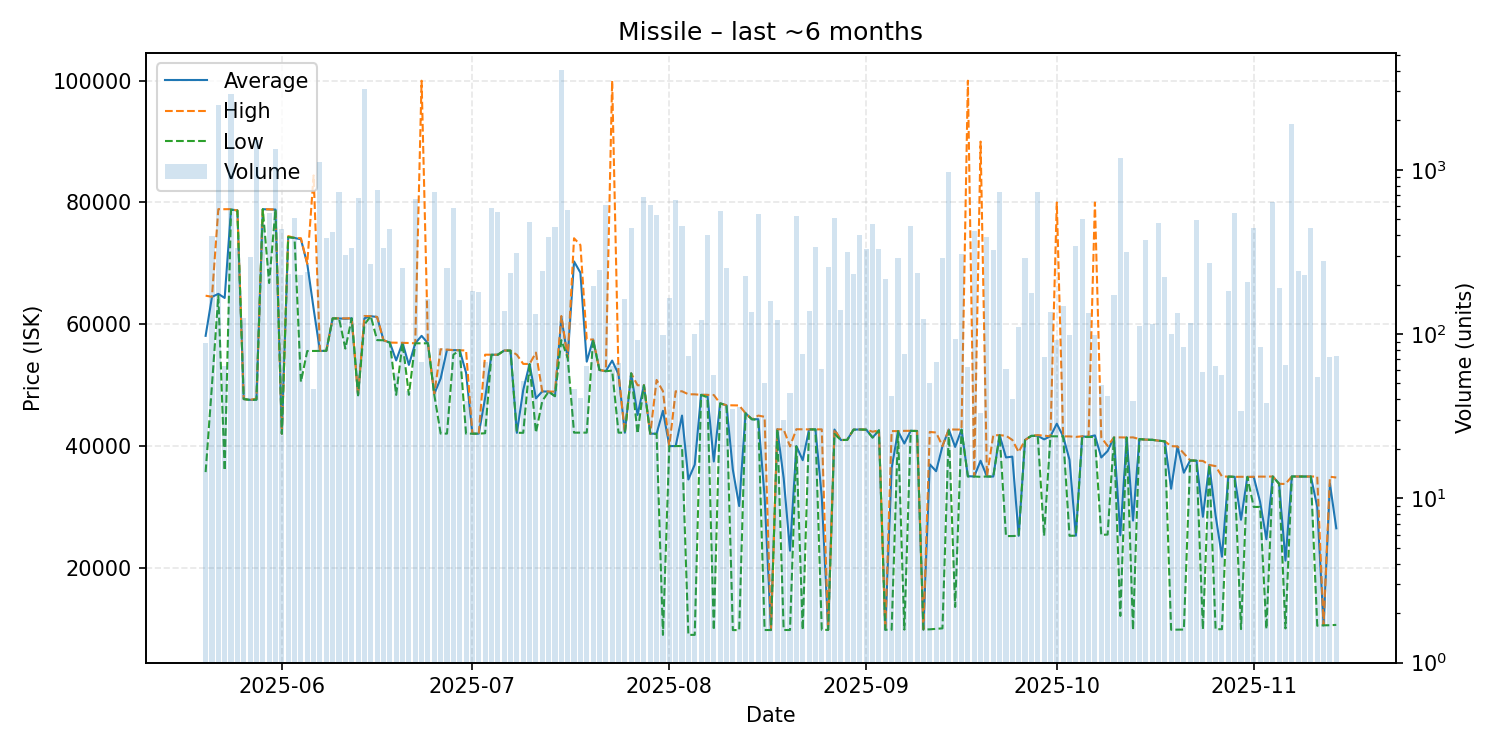

Values plotted in this chart, from the file beside it:
date, average, highest, lowest, order_count, volume
2025-05-20, 58094, 64690, 35720, 32, 88
2025-05-21, 64490, 64500, 50000, 38, 393
2025-05-22, 64990, 78900, 64680, 57, 2468
2025-05-23, 64314, 78890, 35970, 37, 64
2025-05-24, 78840, 78900, 78810, 71, 2905
2025-05-25, 78680, 78680, 78680, 61, 336
2025-05-26, 47710, 47710, 47710, 37, 126
2025-05-27, 47580, 47580, 47580, 45, 295
2025-05-28, 47620, 47770, 47610, 60, 1527
2025-05-29, 78890, 78890, 78890, 62, 465
2025-05-30, 78850, 78870, 66770, 45, 542
2025-05-31, 78830, 78830, 78830, 65, 1333
2025-06-01, 42020, 42020, 42020, 64, 435
2025-06-02, 74320, 74470, 74310, 55, 233
2025-06-03, 74170, 74180, 74170, 68, 507
2025-06-04, 73950, 74130, 50540, 46, 229
2025-06-05, 69920, 69940, 55600, 59, 237
2025-06-06, 62561, 84440, 55610, 35, 46
2025-06-07, 55620, 55620, 55620, 67, 1107
2025-06-08, 55630, 55630, 55630, 65, 383
2025-06-09, 60960, 60960, 60960, 62, 420
2025-06-10, 60950, 60970, 60950, 51, 728
2025-06-11, 60900, 60970, 56000, 54, 304
2025-06-12, 60970, 60970, 60970, 45, 334
2025-06-13, 48340, 48340, 48340, 35, 676
2025-06-14, 60980, 61350, 59960, 76, 3082
2025-06-15, 61320, 61320, 61320, 42, 268
2025-06-16, 61190, 61200, 57390, 68, 749
2025-06-17, 57380, 57380, 57370, 38, 336
2025-06-18, 56980, 56990, 56980, 38, 436
2025-06-19, 54057, 56970, 48400, 40, 58
2025-06-20, 56950, 56950, 56950, 41, 251
2025-06-21, 53323, 56920, 48410, 30, 45
2025-06-22, 56870, 56870, 56870, 37, 664
2025-06-23, 58094, 99990, 56870, 40, 68
2025-06-24, 56870, 56870, 56870, 38, 163
2025-06-25, 48580, 48580, 48410, 48, 736
2025-06-26, 51090, 55890, 42040, 31, 82
2025-06-27, 55800, 55830, 42040, 40, 252
2025-06-28, 55750, 55760, 55000, 49, 589
2025-06-29, 55730, 55730, 55730, 46, 160
2025-06-30, 52046, 55690, 42030, 28, 39
2025-07-01, 42030, 42030, 42030, 36, 182
2025-07-02, 42030, 42030, 42030, 23, 180
2025-07-03, 47879, 55000, 42100, 39, 68
2025-07-04, 54990, 54990, 54990, 38, 583
2025-07-05, 54990, 54990, 54990, 41, 557
2025-07-06, 55680, 55680, 55680, 49, 139
2025-07-07, 55670, 55670, 55670, 48, 236
2025-07-08, 42170, 54980, 42170, 43, 310
2025-07-09, 49203, 53490, 42170, 31, 52
2025-07-10, 53460, 53470, 53440, 37, 484
2025-07-11, 47830, 55345, 42190, 38, 132
2025-07-12, 48970, 48970, 47400, 33, 242
2025-07-13, 48940, 48950, 48930, 62, 387
2025-07-14, 48190, 48930, 48180, 49, 447
2025-07-15, 61220, 61350, 57390, 63, 4021
2025-07-16, 54500, 54500, 54500, 38, 572
2025-07-17, 70311, 74120, 42195, 37, 46
2025-07-18, 68469, 73000, 42200, 29, 41
... 119 more rows
